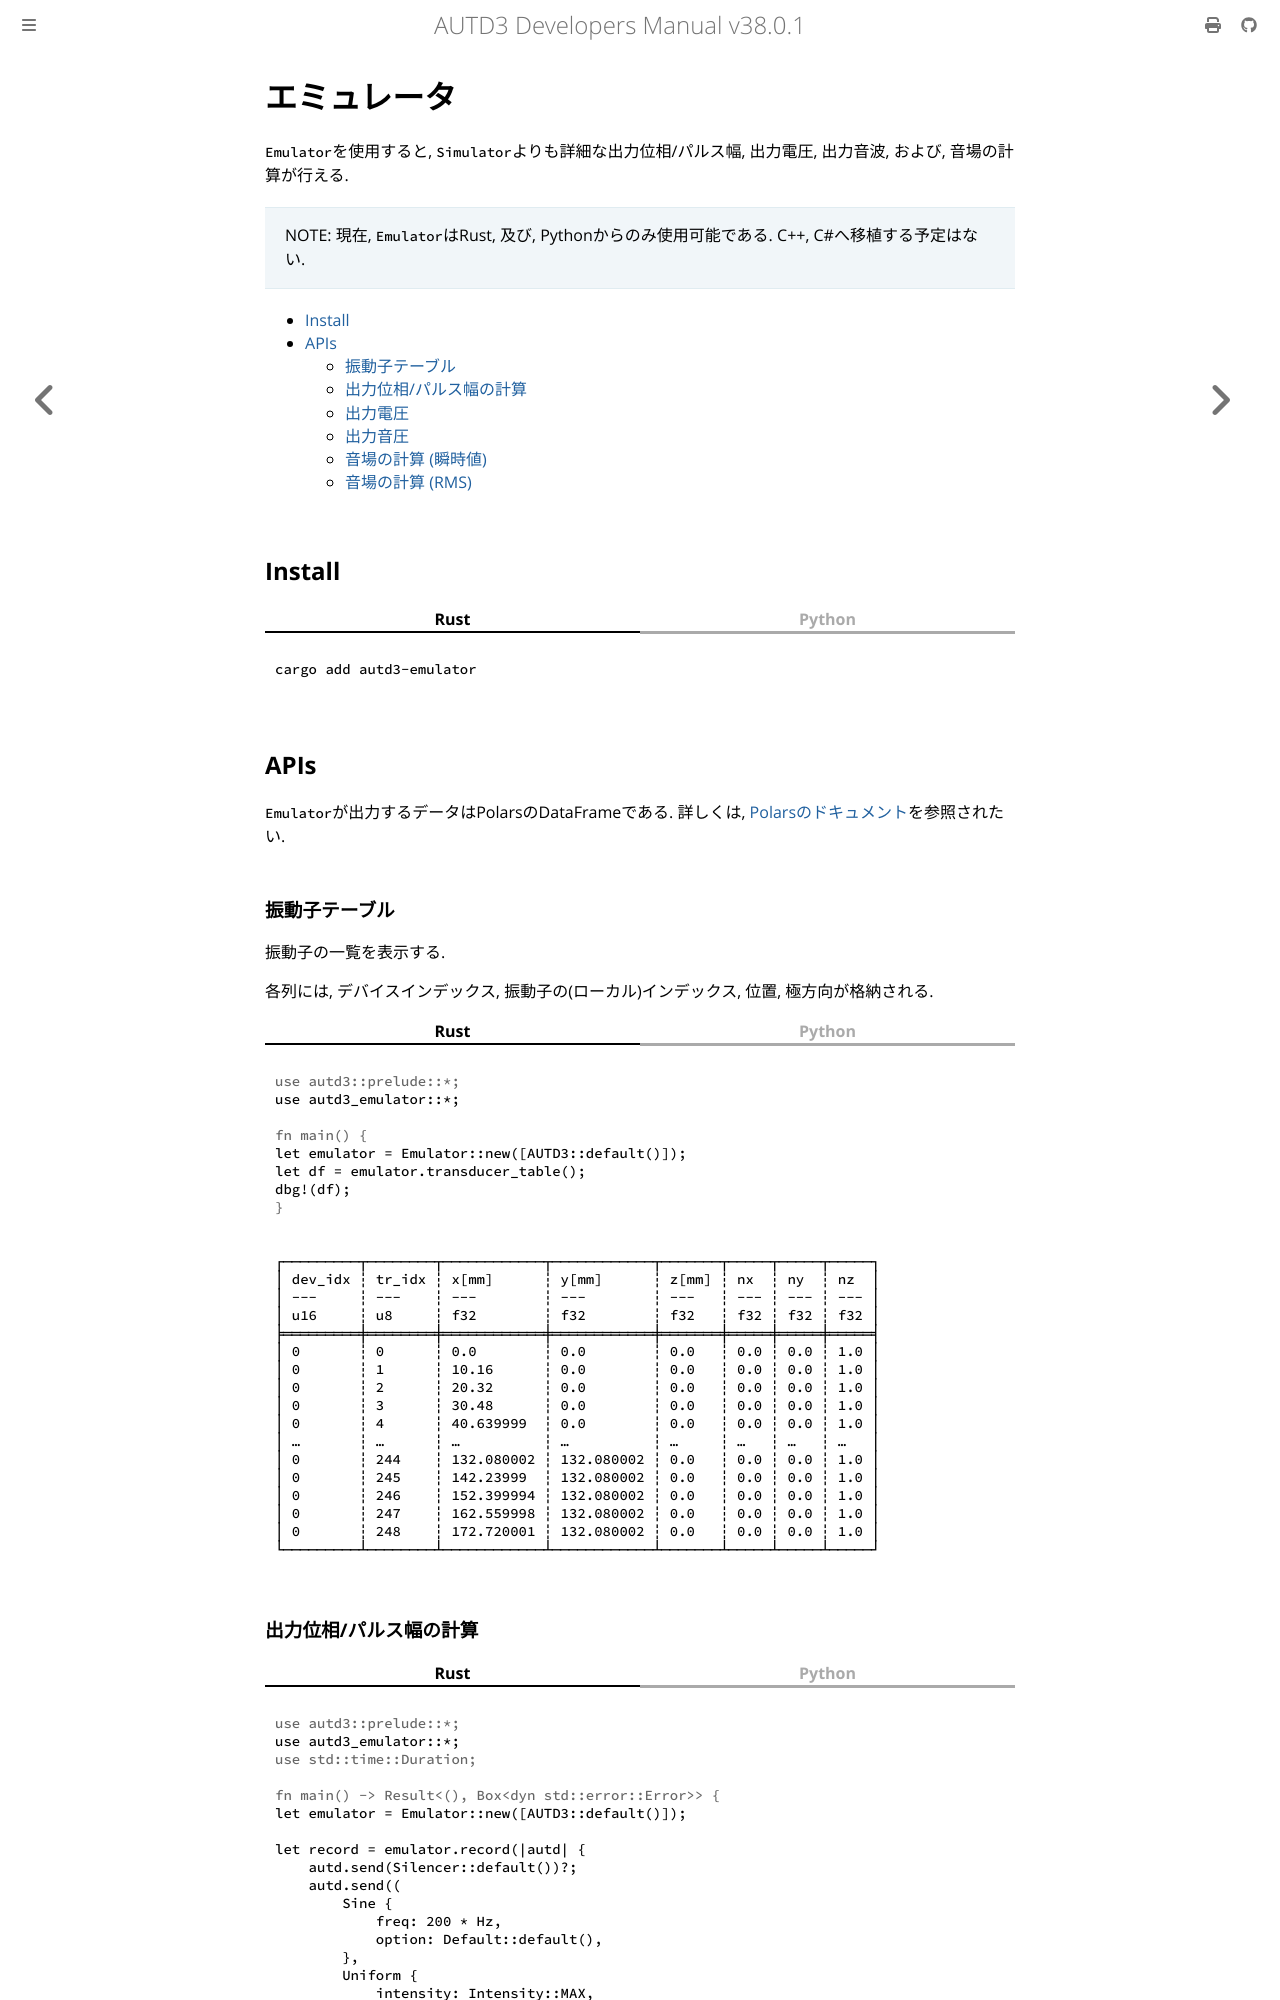

repository: shinolab/autd3-doc · page: jp/Users_Manual/Emulator/emulator.html · generator: mdbook

# エミュレータ

`Emulator`を使用すると, `Simulator`よりも詳細な出力位相/パルス幅, 出力電圧, 出力音波, および, 音場の計算が行える.

> NOTE: 現在, `Emulator`はRust, 及び, Pythonからのみ使用可能である.
> C++, C#へ移植する予定はない.

[[_TOC_]]

## Install

{{ #tabs }}
{{ #tab name=Rust }}
```shell
cargo add autd3-emulator
```
{{ #endtab }}
{{ #tab name=Python }}
```shell
pip install pyautd3_emulator
```
{{ #endtab }}
{{ #endtabs }}

## APIs

`Emulator`が出力するデータはPolarsのDataFrameである.
詳しくは, [Polarsのドキュメント](https://pola.rs/)を参照されたい.

### 振動子テーブル

振動子の一覧を表示する.

各列には, デバイスインデックス, 振動子の(ローカル)インデックス, 位置, 極方向が格納される.

{{ #tabs }}
{{ #tab name=Rust }}
```rust,edition2024
{{#include ../../../codes/Users_Manual/emulator/emulator_trans_table.rs}}
```
{{ #endtab }}
{{ #tab name=Python }}
```python
{{#include ../../../codes/Users_Manual/emulator/emulator_trans_table.py}}
```
{{ #endtab }}
{{ #endtabs }}

```
┌─────────┬────────┬────────────┬────────────┬───────┬─────┬─────┬─────┐
│ dev_idx ┆ tr_idx ┆ x[mm]      ┆ y[mm]      ┆ z[mm] ┆ nx  ┆ ny  ┆ nz  │
│ ---     ┆ ---    ┆ ---        ┆ ---        ┆ ---   ┆ --- ┆ --- ┆ --- │
│ u16     ┆ u8     ┆ f32        ┆ f32        ┆ f32   ┆ f32 ┆ f32 ┆ f32 │
╞═════════╪════════╪════════════╪════════════╪═══════╪═════╪═════╪═════╡
│ 0       ┆ 0      ┆ 0.0        ┆ 0.0        ┆ 0.0   ┆ 0.0 ┆ 0.0 ┆ 1.0 │
│ 0       ┆ 1      ┆ 10.16      ┆ 0.0        ┆ 0.0   ┆ 0.0 ┆ 0.0 ┆ 1.0 │
│ 0       ┆ 2      ┆ 20.32      ┆ 0.0        ┆ 0.0   ┆ 0.0 ┆ 0.0 ┆ 1.0 │
│ 0       ┆ 3      ┆ 30.48      ┆ 0.0        ┆ 0.0   ┆ 0.0 ┆ 0.0 ┆ 1.0 │
│ 0       ┆ 4      ┆ 40.639999  ┆ 0.0        ┆ 0.0   ┆ 0.0 ┆ 0.0 ┆ 1.0 │
│ …       ┆ …      ┆ …          ┆ …          ┆ …     ┆ …   ┆ …   ┆ …   │
│ 0       ┆ 244    ┆ 132.080002 ┆ 132.080002 ┆ 0.0   ┆ 0.0 ┆ 0.0 ┆ 1.0 │
│ 0       ┆ 245    ┆ 142.23999  ┆ 132.080002 ┆ 0.0   ┆ 0.0 ┆ 0.0 ┆ 1.0 │
│ 0       ┆ 246    ┆ 152.399994 ┆ 132.080002 ┆ 0.0   ┆ 0.0 ┆ 0.0 ┆ 1.0 │
│ 0       ┆ 247    ┆ 162.559998 ┆ 132.080002 ┆ 0.0   ┆ 0.0 ┆ 0.0 ┆ 1.0 │
│ 0       ┆ 248    ┆ 172.720001 ┆ 132.080002 ┆ 0.0   ┆ 0.0 ┆ 0.0 ┆ 1.0 │
└─────────┴────────┴────────────┴────────────┴───────┴─────┴─────┴─────┘
```
